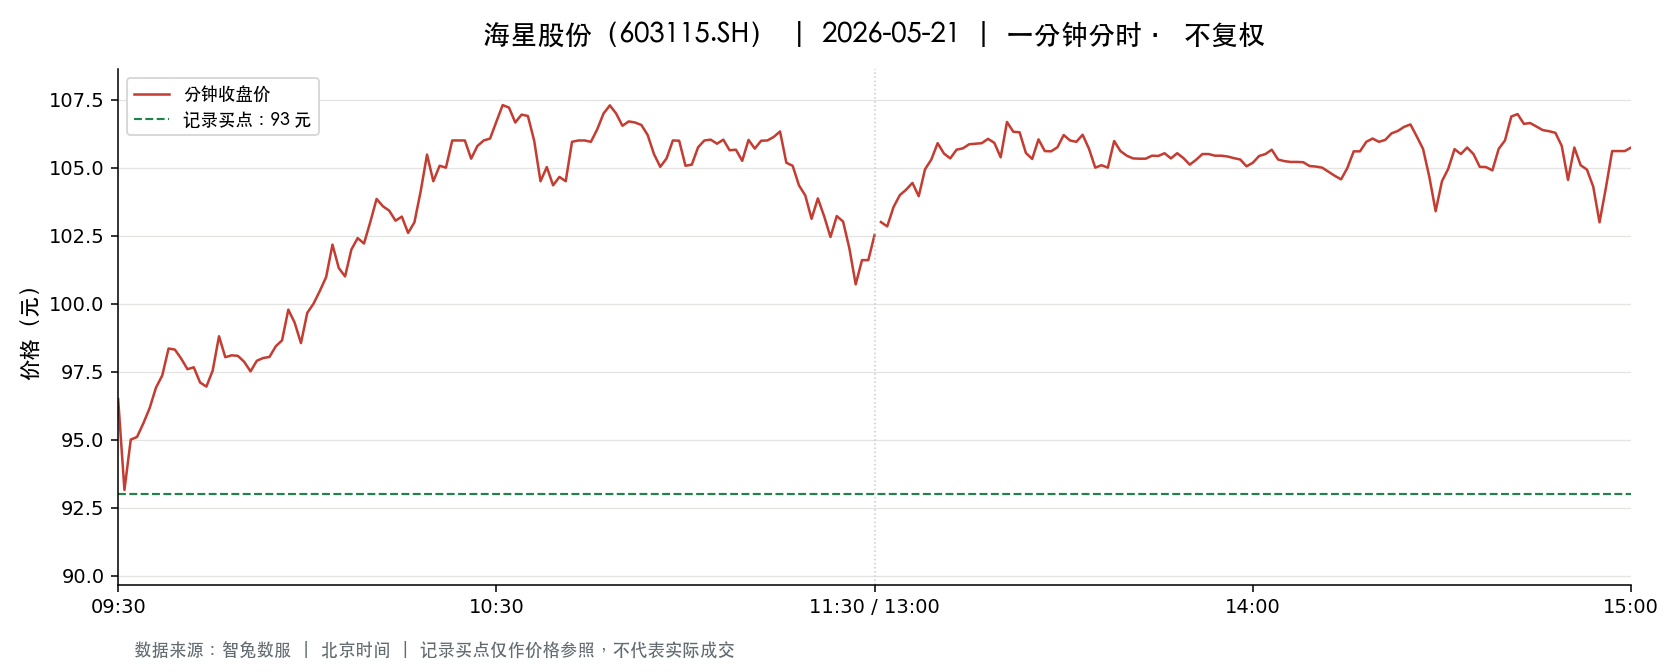

The table this chart was drawn from, first rows:
t, o, h, l, c, v, a, pc, sf
2026-05-21 09:30:00, 96.49, 96.49, 96.49, 96.49, 663.0, 6397287, 97.55, 0.0
2026-05-21 09:31:00, 96.2, 96.2, 93.0, 93.15, 1416, 13329292, 96.49, 0.0
2026-05-21 09:32:00, 93.28, 95.0, 92.18, 95.0, 5947, 55275683, 93.15, 0.0
2026-05-21 09:33:00, 95.25, 95.6, 94.61, 95.1, 2211, 21041452, 95.0, 0.0
2026-05-21 09:34:00, 95.1, 95.85, 95.1, 95.6, 1179, 11260307, 95.1, 0.0
2026-05-21 09:35:00, 95.7, 96.16, 95.7, 96.16, 1438, 13803850, 95.6, 0.0
2026-05-21 09:36:00, 96.18, 96.91, 96.15, 96.91, 1085, 10471087, 96.16, 0.0
2026-05-21 09:37:00, 96.89, 97.5, 96.89, 97.36, 867.0, 8416936, 96.91, 0.0
2026-05-21 09:38:00, 97.48, 98.35, 97.48, 98.35, 992.0, 9710510, 97.36, 0.0
2026-05-21 09:39:00, 98.32, 98.65, 97.12, 98.31, 2092, 20504540, 98.35, 0.0
2026-05-21 09:40:00, 98.29, 98.29, 97.37, 97.98, 1533, 15000110, 98.31, 0.0
2026-05-21 09:41:00, 97.95, 98.0, 97.1, 97.59, 893.0, 8728989, 97.98, 0.0
2026-05-21 09:42:00, 97.59, 97.9, 97.46, 97.66, 757.0, 7393124, 97.59, 0.0
2026-05-21 09:43:00, 97.52, 97.52, 96.99, 97.1, 967.0, 9394023, 97.66, 0.0
2026-05-21 09:44:00, 97.15, 97.26, 96.95, 96.95, 491.0, 4769463, 97.1, 0.0
2026-05-21 09:45:00, 96.88, 97.57, 96.8, 97.54, 774.0, 7516184, 96.95, 0.0
2026-05-21 09:46:00, 97.57, 98.88, 97.57, 98.8, 888.0, 8731966, 97.54, 0.0
2026-05-21 09:47:00, 98.88, 99.0, 98.03, 98.03, 1243, 12241438, 98.8, 0.0
2026-05-21 09:48:00, 97.98, 98.17, 97.63, 98.1, 684.0, 6700989, 98.03, 0.0
2026-05-21 09:49:00, 98.14, 98.27, 97.9, 98.08, 423.0, 4149946, 98.1, 0.0
2026-05-21 09:50:00, 98.11, 98.28, 97.86, 97.86, 563.0, 5524276, 98.08, 0.0
2026-05-21 09:51:00, 97.86, 97.87, 97.17, 97.51, 274.0, 2672350, 97.86, 0.0
2026-05-21 09:52:00, 97.51, 97.9, 97.51, 97.9, 246.0, 2404906, 97.51, 0.0
2026-05-21 09:53:00, 97.91, 98.03, 97.9, 98.0, 356.0, 3488005, 97.9, 0.0
2026-05-21 09:54:00, 98.1, 98.18, 98.0, 98.04, 287.0, 2813484, 98.0, 0.0
2026-05-21 09:55:00, 98.05, 98.43, 98.05, 98.43, 503.0, 4943391, 98.04, 0.0
2026-05-21 09:56:00, 98.43, 98.65, 98.43, 98.65, 281.0, 2768777, 98.43, 0.0
2026-05-21 09:57:00, 98.65, 99.78, 98.65, 99.78, 905.0, 8967553, 98.65, 0.0
2026-05-21 09:58:00, 99.8, 100.5, 99.3, 99.3, 1788, 17866317, 99.78, 0.0
2026-05-21 09:59:00, 99.31, 99.31, 98.5, 98.55, 782.0, 7734809, 99.3, 0.0
2026-05-21 10:00:00, 98.55, 99.66, 98.55, 99.66, 617.0, 6115852, 98.55, 0.0
2026-05-21 10:01:00, 99.66, 100.0, 99.66, 100.0, 667.0, 6663953, 99.66, 0.0
2026-05-21 10:02:00, 100.3, 100.7, 100, 100.5, 910.0, 9144176, 100.0, 0.0
2026-05-21 10:03:00, 100.5, 101.0, 100.5, 101, 1313, 13226154, 100.5, 0.0
2026-05-21 10:04:00, 101, 102.8, 101, 102.2, 2243, 22779013, 101, 0.0
2026-05-21 10:05:00, 102.2, 102.2, 101.0, 101.3, 1097, 11151491, 102.2, 0.0
2026-05-21 10:06:00, 101.3, 101.3, 100.2, 101.0, 688.0, 6945413, 101.3, 0.0
2026-05-21 10:07:00, 101.2, 102, 101.2, 102, 1037, 10558654, 101.0, 0.0
2026-05-21 10:08:00, 102, 102.5, 102, 102.4, 697.0, 7132531, 102, 0.0
2026-05-21 10:09:00, 102.4, 102.4, 102, 102.2, 921.0, 9415275, 102.4, 0.0
2026-05-21 10:10:00, 102.2, 103.0, 102.2, 103.0, 454.0, 4657093, 102.2, 0.0
2026-05-21 10:11:00, 103.0, 104.7, 103.0, 103.8, 2114, 22006713, 103.0, 0.0
2026-05-21 10:12:00, 104.6, 104.8, 103.0, 103.6, 818.0, 8493366, 103.8, 0.0
2026-05-21 10:13:00, 103.4, 103.6, 103, 103.4, 830.0, 8581060, 103.6, 0.0
2026-05-21 10:14:00, 103, 103.4, 103, 103, 527.0, 5432503, 103.4, 0.0
2026-05-21 10:15:00, 103.3, 103.3, 103.1, 103.2, 334.0, 3448044, 103, 0.0
2026-05-21 10:16:00, 103.2, 103.2, 102.3, 102.6, 698.0, 7172023, 103.2, 0.0
2026-05-21 10:17:00, 102.4, 103, 102.1, 103, 559.0, 5723422, 102.6, 0.0
2026-05-21 10:18:00, 103, 104.1, 102.9, 104.1, 337.0, 3486427, 103, 0.0
2026-05-21 10:19:00, 104.2, 105.5, 104.2, 105.5, 990.0, 10378259, 104.1, 0.0
2026-05-21 10:20:00, 105.5, 105.9, 104.5, 104.5, 1197, 12626882, 105.5, 0.0
2026-05-21 10:21:00, 104.5, 105.2, 104.5, 105.1, 478.0, 5010814, 104.5, 0.0
2026-05-21 10:22:00, 105.2, 105.3, 105.0, 105.0, 413.0, 4342097, 105.1, 0.0
2026-05-21 10:23:00, 105.2, 106.0, 105.1, 106.0, 472.0, 4981341, 105.0, 0.0
2026-05-21 10:24:00, 106.0, 106.5, 105.8, 106.0, 964.0, 10232434, 106.0, 0.0
2026-05-21 10:25:00, 106, 106.0, 105.9, 106.0, 359.0, 3803732, 106.0, 0.0
2026-05-21 10:26:00, 106, 106.0, 105.3, 105.3, 538.0, 5695497, 106.0, 0.0
2026-05-21 10:27:00, 105.3, 105.8, 105.3, 105.8, 228.0, 2404469, 105.3, 0.0
2026-05-21 10:28:00, 105.8, 106.0, 105.6, 106.0, 388.0, 4108152, 105.8, 0.0
2026-05-21 10:29:00, 105.8, 106.1, 105.8, 106.1, 275.0, 2914693, 106.0, 0.0
... 181 more rows
